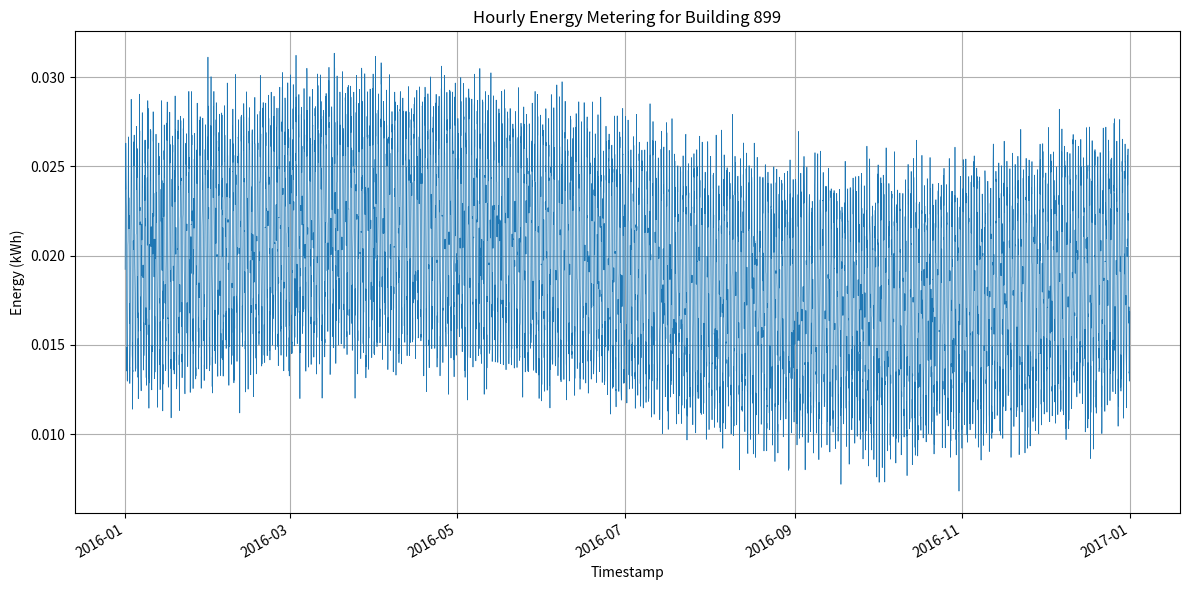

Reproduce this figure in Python.
import os
import csv
import random
import math
from datetime import datetime, timedelta

import matplotlib.pyplot as plt
import matplotlib.dates as mdates

def generate_timestamps(start_year: int, hours: int):
    start = datetime(start_year, 1, 1, 0, 0)
    return [start + timedelta(hours=i) for i in range(hours)]

def generate_values(timestamps, target_total):
    values = []
    for ts in timestamps:
        hour_of_day = ts.hour
        day_of_year = ts.timetuple().tm_yday  # 1-366 for leap year
        # Base consumption pattern
        base = 0.15
        amplitude_day = 0.05
        amplitude_season = 0.02
        day_pattern = amplitude_day * math.sin(2 * math.pi * hour_of_day / 24)
        season_pattern = amplitude_season * math.sin(2 * math.pi * day_of_year / 366)
        noise = random.gauss(0, 0.01)
        value = base + day_pattern + season_pattern + noise
        if value < 0:
            value = 0.0
        values.append(value)
    # Scale to match target total
    current_total = sum(values)
    scale = target_total / current_total
    values = [v * scale for v in values]
    return values

def save_csv(file_path, timestamps, values):
    with open(file_path, 'w', newline='') as f:
        writer = csv.writer(f)
        writer.writerow(['timestamp', 'value'])
        for ts, val in zip(timestamps, values):
            writer.writerow([ts.strftime('%Y-%m-%dT%H:%M'), f'{val:.6f}'])

def plot_data(file_path, timestamps, values):
    plt.figure(figsize=(12, 6))
    plt.plot(timestamps, values, linewidth=0.5)
    plt.title('Hourly Energy Metering for Building 899')
    plt.xlabel('Timestamp')
    plt.ylabel('Energy (kWh)')
    plt.grid(True)
    plt.gcf().autofmt_xdate()
    plt.tight_layout()
    plt.savefig(file_path)
    plt.close()

def main():
    random.seed(42)
    building_id = 899
    start_year = 2016
    hours_in_year = 366 * 24  # 2016 is a leap year
    timestamps = generate_timestamps(start_year, hours_in_year)
    target_total = 170.0  # kWh
    values = generate_values(timestamps, target_total)

    data_dir = 'generated_data'
    plot_dir = 'generated_plots'
    os.makedirs(data_dir, exist_ok=True)
    os.makedirs(plot_dir, exist_ok=True)

    csv_path = os.path.join(data_dir, f'{building_id}.csv')
    png_path = os.path.join(plot_dir, f'{building_id}.png')

    save_csv(csv_path, timestamps, values)
    plot_data(png_path, timestamps, values)

if __name__ == "__main__":
    main()
